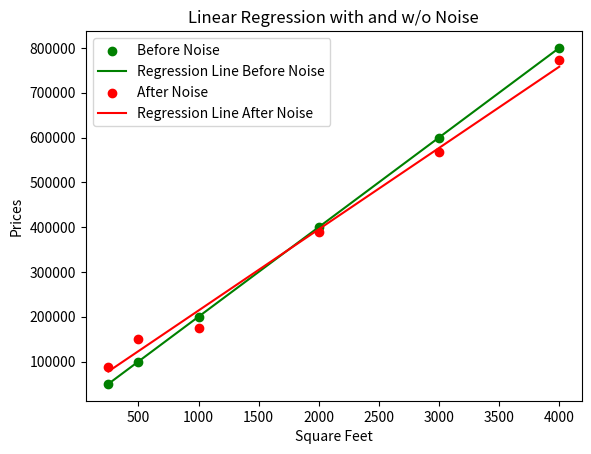

The script that saved this image:
import numpy as np
import matplotlib.pyplot as plt

#calculates ols taking in the sqr ft and prices as parameters
def ordinary_least_sqrs(x, y):
    n = len(x)
    x_mean = np.mean(x)
    y_mean = np.mean(y)
    slope = (sum((x-x_mean) * (y-y_mean))) / (sum((x - x_mean) ** 2))
    intercept = y_mean - slope * x_mean
    return slope, intercept

#Calculate ordinary least squares using matrix algebra algorithm
def ord_least_sqrs_matrix(x, y):
    X = np.array([np.ones(len(x)), x]).T # transposed matrix of ones with x values to be vertical

    # transpose X
    X_transpose_X = X.T                          # transpose X
    X_T_X_inv = np.linalg.inv(X_transpose_X @ X) # (X^T * X) ^ -1
    X_T_y = X.T @ y                              # X^T * y
    A = X_T_X_inv @ X_T_y                        # A = ((X^T * X)^-1) * X^T * y
    intercept, slope = A
    return slope, intercept


# replaces np.sum
def sum(iterable):
    total = 0
    for i in iterable:
        total += i
    return total

# calc Sum Squared errors
def calc_SSE(x, y, slope, intercept):
    y_predict = slope * x + intercept
    SSE = 0
    sum((y-y_predict) ** 2)
    return SSE

# calc correlation coefficient
def calc_corr_coeff(x, y):
    x_mean = np.mean(x)
    y_mean = np.mean(y)
    corr_coeff = sum((x-x_mean) * (y-y_mean)) / (sum((x-x_mean) ** 2) * sum((y-y_mean) ** 2)) ** (1/2)
    return corr_coeff

sqr_ft = np.array([250, 500, 1000, 2000, 3000, 4000], dtype=np.float64)
prices = np.array([50000, 100000, 200000, 400000, 600000, 800000], dtype=np.float64)

#noise
randomNumbers = np.random.normal(0.0, 1.0, 6)
noise = randomNumbers * 30000
noisy_prices = prices + noise

# calc regression with and w/o noise
slope_reg, intercept_reg = ordinary_least_sqrs(sqr_ft, prices)
slope_reg_noise, intercept_reg_noise = ordinary_least_sqrs(sqr_ft, noisy_prices)


# calc regression with and w/o noise using MAT algebra algorithm
slope_reg_mat, intercept_reg_mat = ord_least_sqrs_matrix(sqr_ft, prices)
slope_reg_mat_noise, intercept_reg_mat_noise = ord_least_sqrs_matrix(sqr_ft, noisy_prices)


# calc SSE with and w/o noise
sse = calc_SSE(sqr_ft, prices, slope_reg, intercept_reg)
sse_noise = calc_SSE(sqr_ft, noisy_prices, slope_reg_noise, intercept_reg_noise)


# calc SSE with and w/o noise MAT
sse_mat = calc_SSE(sqr_ft, prices, slope_reg_mat, intercept_reg_mat)
sse_mat_noise = calc_SSE(sqr_ft, noisy_prices, slope_reg_mat_noise, intercept_reg_mat_noise)


# calc correlation coefficient w and w/o noise
corr_coeff = calc_corr_coeff(sqr_ft, prices)
corr_coeff_noise = calc_corr_coeff(sqr_ft, noisy_prices)


# predict house prices for given sqr ft
predict_sqr_ft = np.array([200, 1250, 2710, 5100], dtype=np.float64)
pred_prices = slope_reg * predict_sqr_ft + intercept_reg
pred_prices_noise = slope_reg_noise * predict_sqr_ft + intercept_reg_noise


# predict house prices for given sqr ft using MAT
predict_sqr_ft_mat = np.array([200, 1250, 2710, 5100], dtype=np.float64)
pred_prices_mat = slope_reg_mat * predict_sqr_ft_mat + intercept_reg_mat
pred_prices_noise_mat = slope_reg_noise * predict_sqr_ft_mat + intercept_reg_mat_noise


print(f"Regression Line parameters: Slope = {slope_reg}, intercept = {intercept_reg}")
print(f"Regression Line parameters with noise: Slope = {slope_reg_noise}, intercept = {intercept_reg_noise}")
print(f"Predicted house prices for the following sqr ft: 200, 1250, 2710, 5100\nPrices: {pred_prices}\nPrices with noise: {pred_prices_noise}")

print("\nMatrix Algorithm Comparison: \n")

print(f"Regression Line parameters: Slope = {slope_reg_mat}, intercept = {intercept_reg_mat}")
print(f"Regression Line parameters with noise: Slope = {slope_reg_mat_noise}, intercept = {intercept_reg_mat_noise}")
print(f"Predicted house prices for the following sqr ft: 200, 1250, 2710, 5100\nPrices: {pred_prices_mat}\nPrices with noise: {pred_prices_noise_mat}")


# data before noise
plt.scatter(sqr_ft, prices, color='green', label='Before Noise')
plt.plot(sqr_ft, slope_reg * sqr_ft + intercept_reg, color='green', label='Regression Line Before Noise')

# data after noise
plt.scatter(sqr_ft, noisy_prices, color='r', label='After Noise')
plt.plot(sqr_ft, slope_reg_noise * sqr_ft + intercept_reg_noise, color='r', label='Regression Line After Noise')

plt.title('Linear Regression with and w/o Noise')
plt.xlabel('Square Feet')
plt.ylabel('Prices')
plt.legend()
plt.show()
